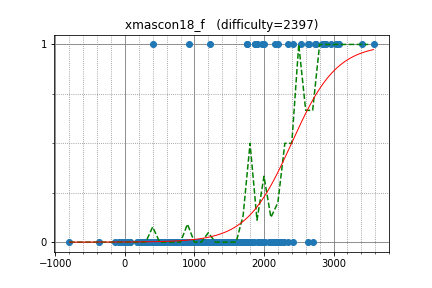

The data file committed next to this chart (first rows):
omeometo, 2738.812801, 1
semiexp, 3576, 1
climpet, 2869, 1
kawatea, 2831, 1
riantkb, 2530, 1
sigma425, 3052, 1
IH19980412, 2960, 1
uwi, 2859, 1
yosupo, 3412, 1
maroonrk, 3040, 1
hogloid, 3076, 1
tomerun, 2894, 1
nafmotanmohumohu, 401.7, 1
FF256grhy, 1974, 1
TangentDay, 2639, 1
catupper, 2644, 1
eli, 2741, 1
PIandS, 2628, 0
heno239, 2156, 1
sheyasutaka, 2419, 0
nwin, 2284, 0
tk555, 1096, 0
team_spc, 320.9, 0
autumn_eel, 1895, 1
hasi, 2201, 1
hitonanode, 2422, 1
nai, 2348, 1
remin, 1753, 1
ichyo, 2240, 0
nagiss, 1866, 1
yamunaku, 1869, 1
yaketake08, 2269, 0
betrue12, 2153, 0
kazunetakahashi, 2006, 1
piczaw, 1960, 0
jannkennshitai, 920.9, 1
hashiryo, 1751, 0
gojira_ku, 1604, 0
okaduki, 1986, 0
Kats, 1228, 0
physics0523, 2102, 0
yukim, 2218, 0
tanakh, 2150, 0
akariki, 1246, 0
seica, 1895, 1
ogino, 1763, 1
iwashisnake, 1936, 0
ZollingerPython3, 1432, 0
gksato, 1438, 0
tanzaku, 2339, 0
toa2525, 1722, 0
kibi62, 1274, 0
int_cl, 1826, 0
risujiroh, 2130, 0
ikatakos, 1800, 0
shakayami, 1694, 0
ha15, 1682, 0
hig98ingro, 1226, 1
emthrm, 1299, 0
nebukuro09, 2184, 0
snow39, 1466, 0
... 196 more rows
